Image classification data set "dataset" (RUT-MIIT-Projects/dataset on GitHub). Class labels (5): echinocactus, mimosa, monstera, orchid, rose.

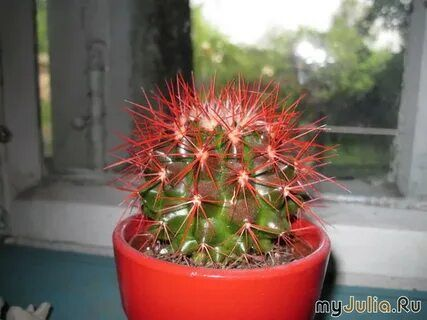
Label: echinocactus

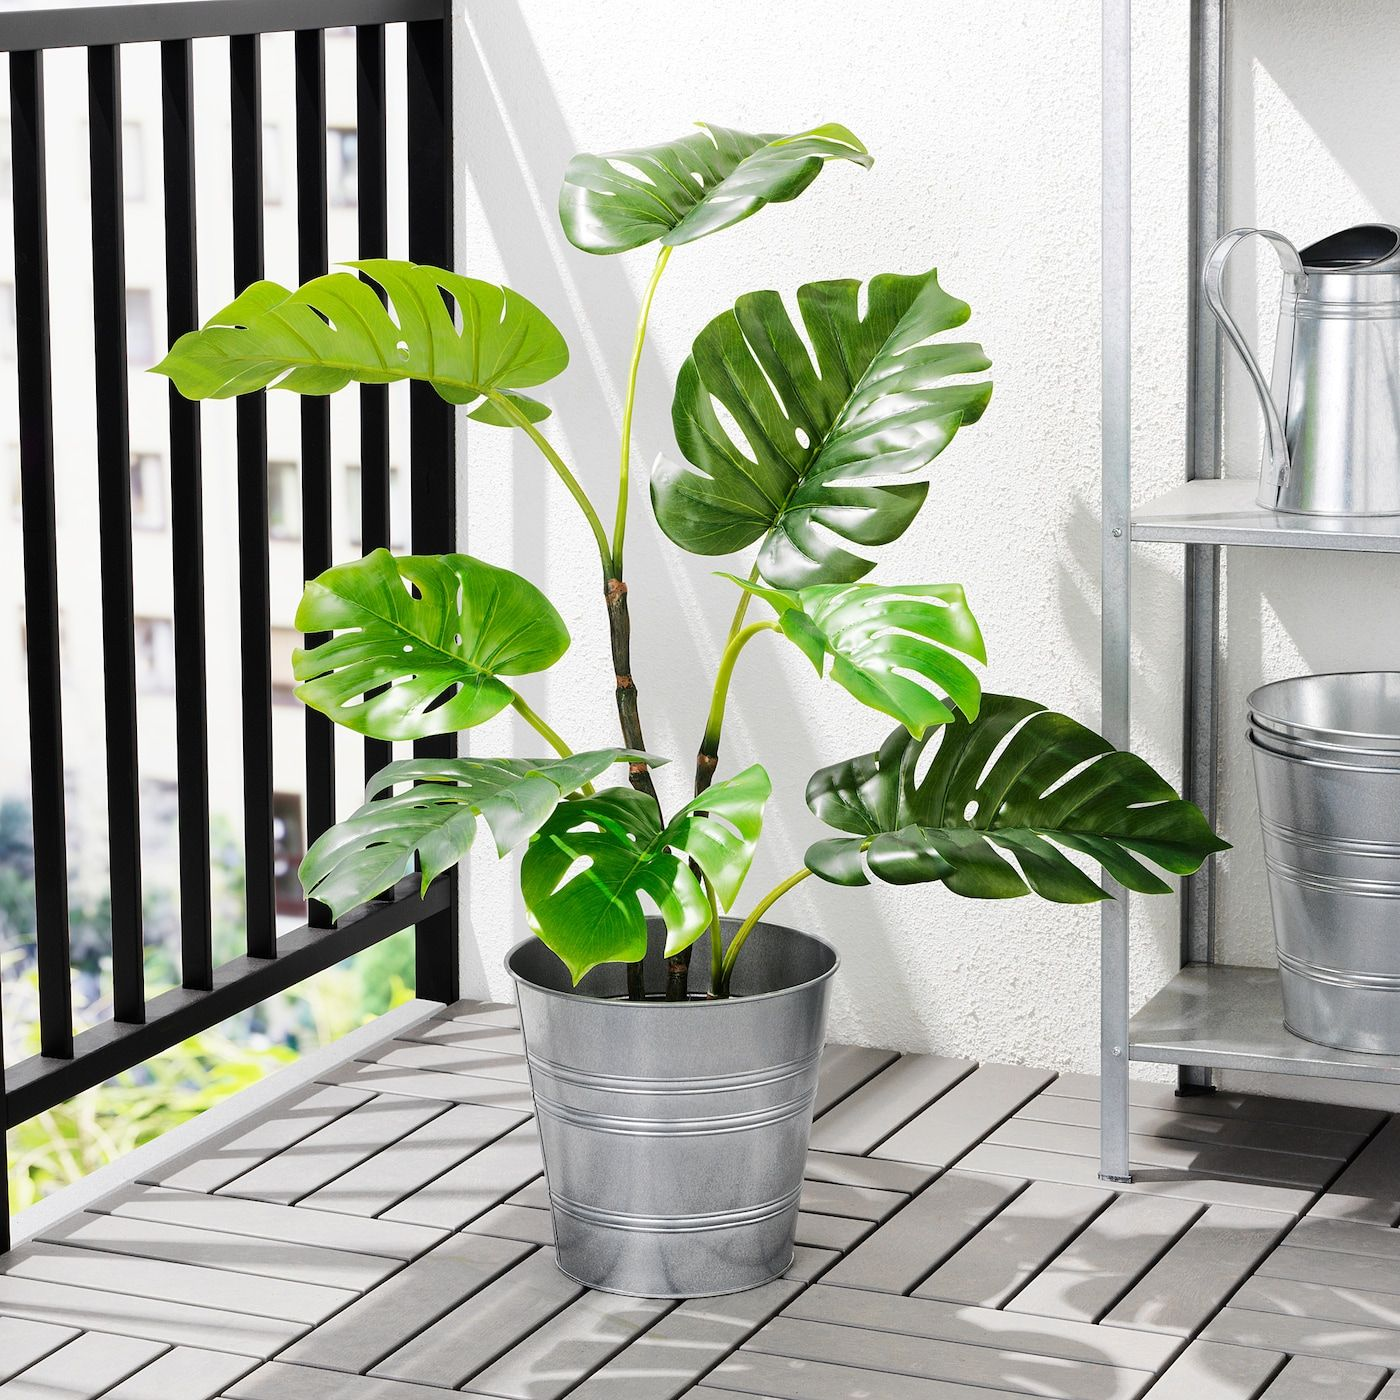
Label: monstera

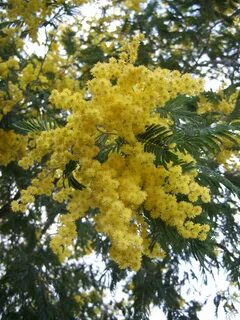
Label: mimosa

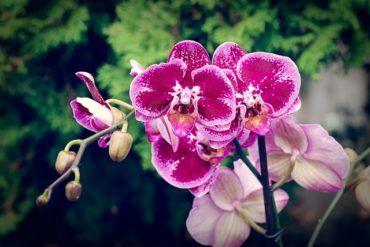
Label: orchid

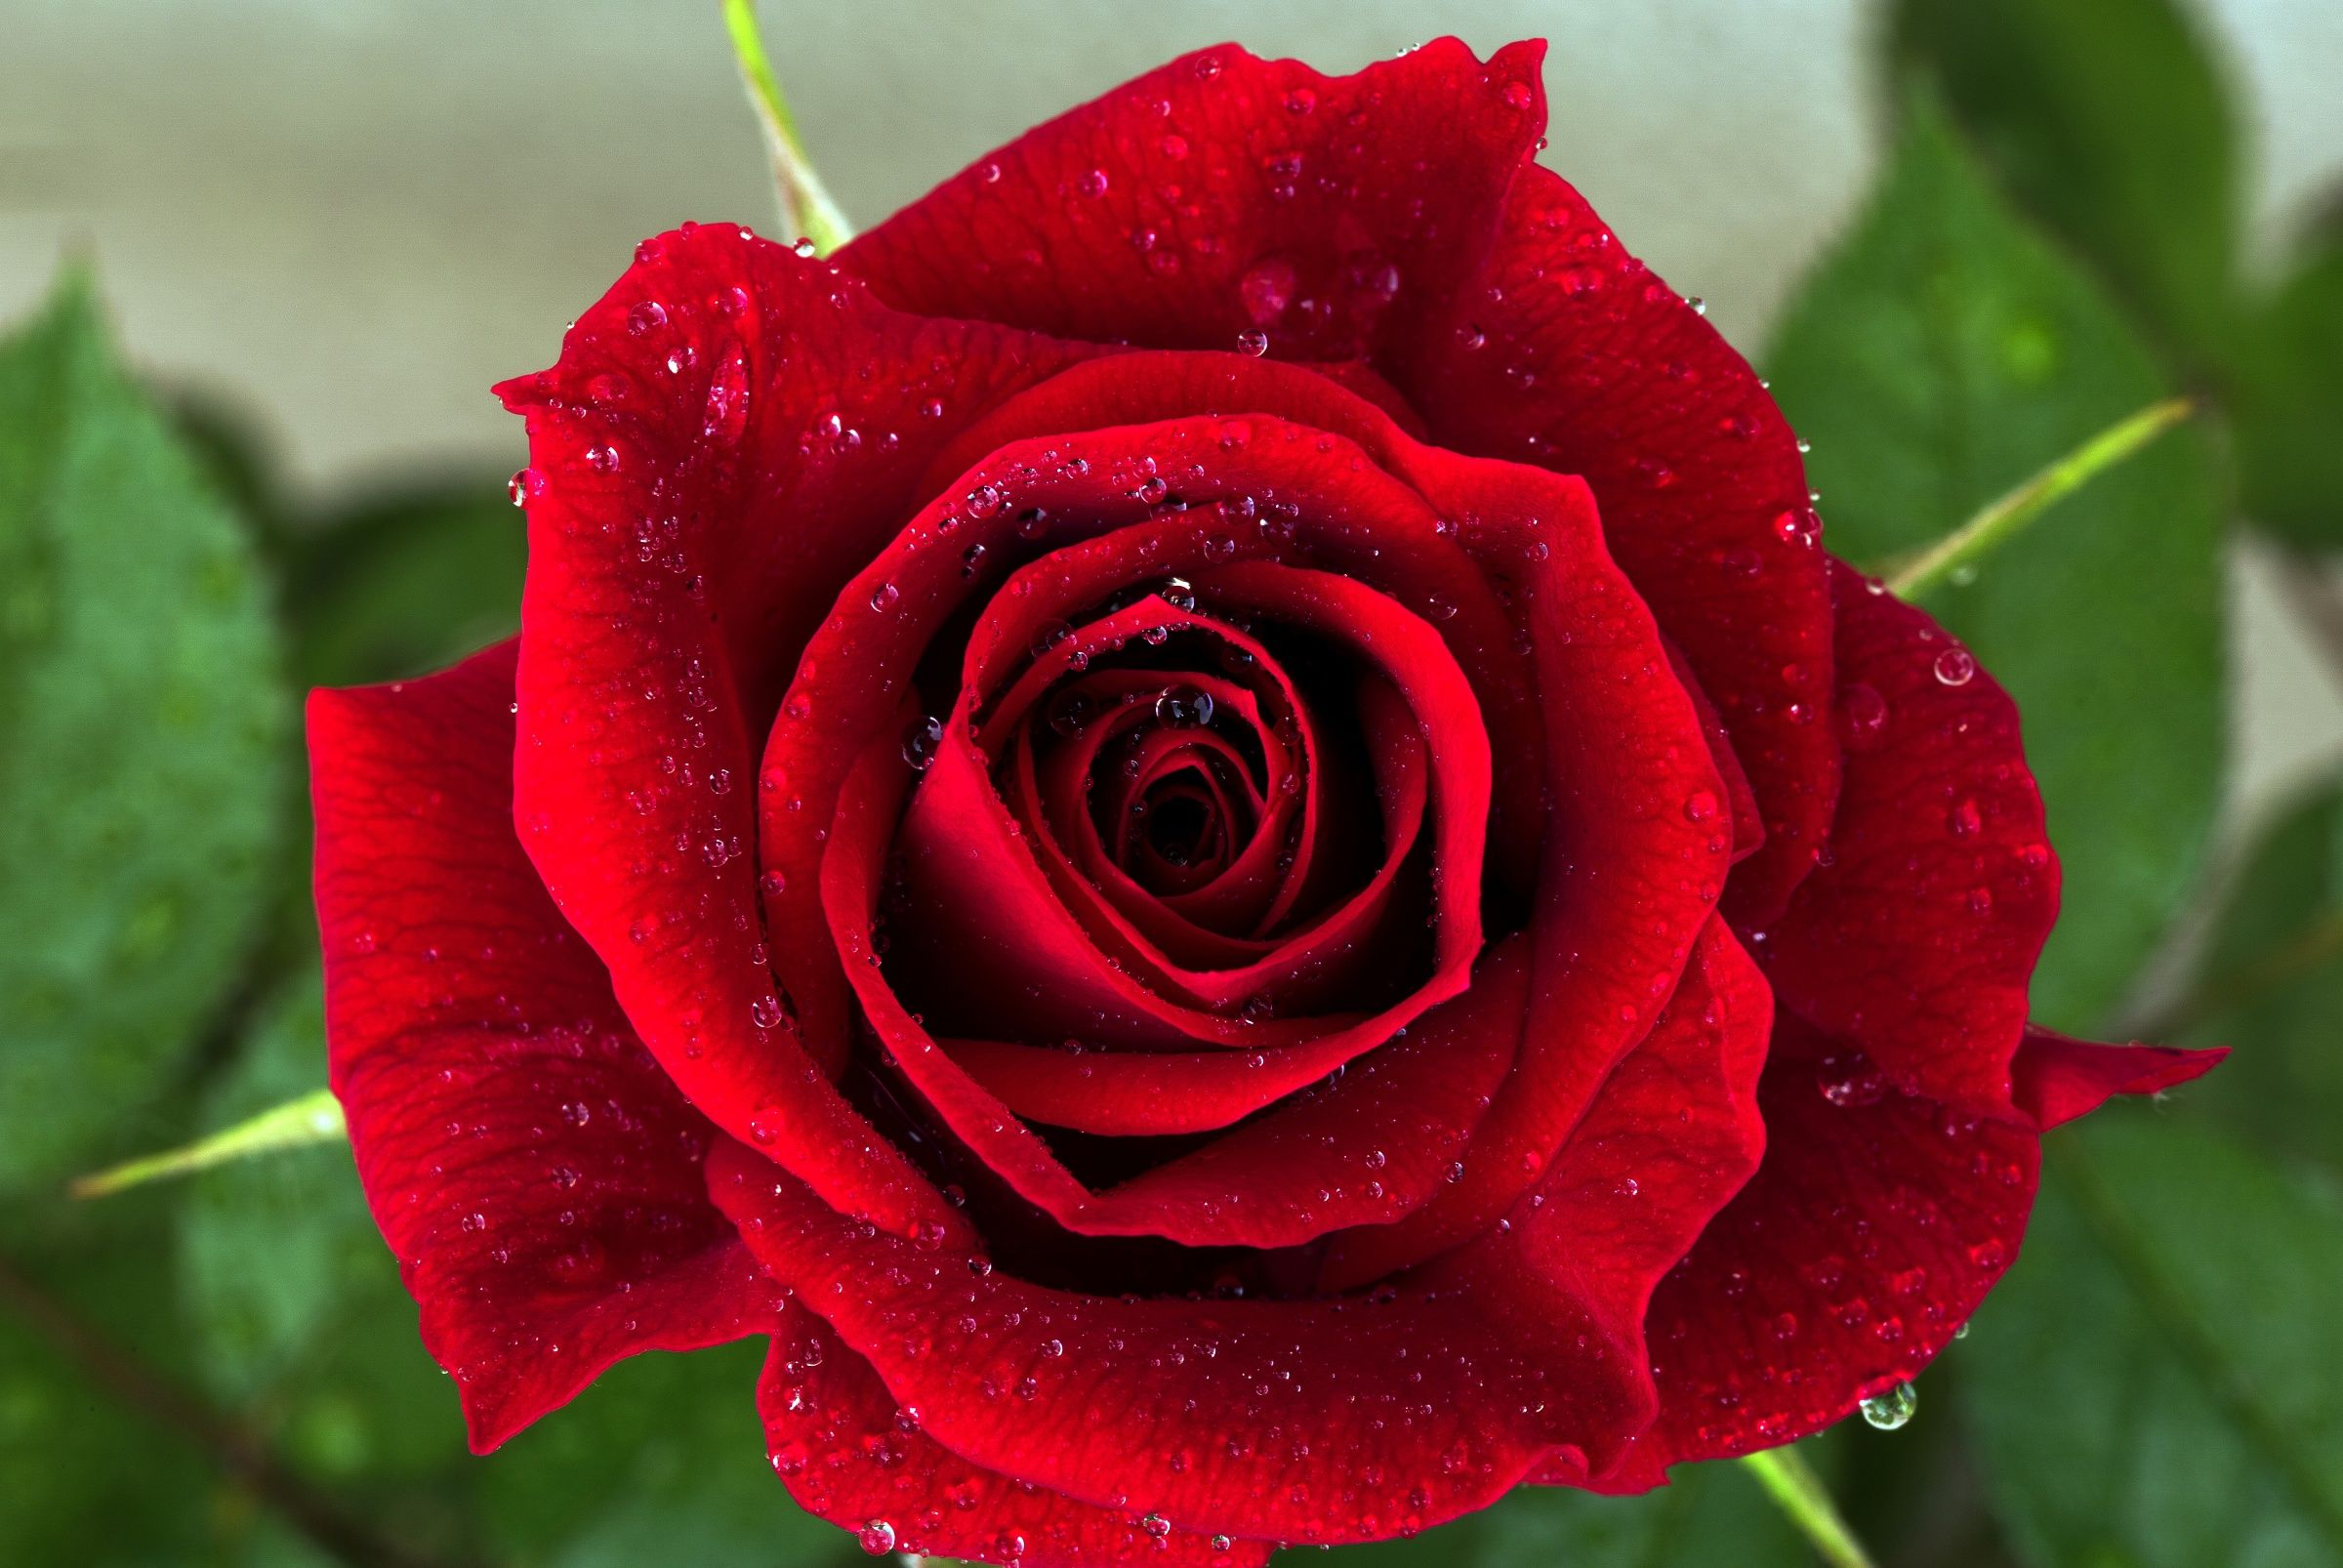
Label: rose

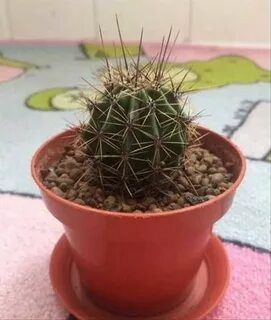
Label: echinocactus
